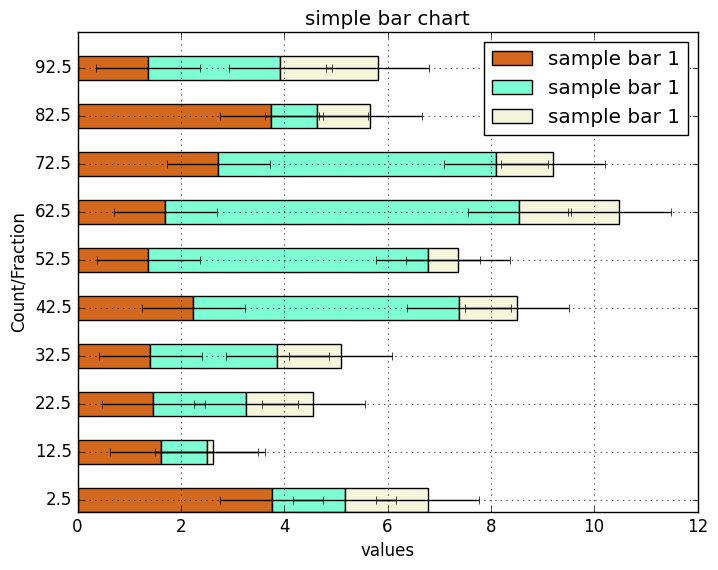

The script that saved this image:
import numpy as np 
import matplotlib.pyplot as plt 
import matplotlib as mpl 
mpl.style.use('classic')

range_vals = np.linspace(0,100, 11)

counts1 = np.random.rand(10)*4.0
counts2 = np.random.rand(10)*8.0
counts3 = np.random.rand(10)*2.0
errors = np.ones(10)*1.0
bar_width = 5

mid_vals = (range_vals[0:-1]+range_vals[1:])*0.5 -bar_width*0.5
# mid_vals = (range_vals[0:-1]+range_vals[1:])*0.5
groups = ['g01', 'g02', 'g03', 'g04', 'g05', 'g06', 'g07', 'g08', 'g09', 'g10']   

# plt.bar(mid_vals, counts1)
# plt.bar(mid_vals, counts1, facecolor = 'chocolate', width = bar_width, label = 'sample bar1')
# plt.bar(mid_vals, counts1, facecolor = 'chocolate', width = bar_width, label = 'sample bar1', yerr = errors)
# plt.bar(mid_vals, counts2, facecolor = 'aquamarine', width = bar_width, label = 'sample bar2', yerr = errors)

# STACKS PLOTS (BARS OVER OTHER BARS AS BASE)
# plt.bar(mid_vals, counts2, bottom = counts1, color = 'aquamarine', width = bar_width, label = 'sample bar 2', yerr = errors) # For stacks plots
# plt.bar(mid_vals, counts3, bottom = counts1+counts2, color = 'beige', width = bar_width, label = 'sample bar 2', yerr = errors) # For stacks plots

# FOR HORIZONTAL BAR CHARTS
plt.barh(mid_vals, counts1, facecolor = 'chocolate', align = 'center', height = bar_width, label = 'sample bar 1', xerr = errors)
# plt.barh(mid_vals-1, counts2, facecolor = 'aquamarine', align = 'center', height = bar_width, label = 'sample bar 1', xerr = errors)
plt.barh(mid_vals, counts2, left = counts1, facecolor = 'aquamarine', align = 'center', height = bar_width, label = 'sample bar 1', xerr = errors)
plt.barh(mid_vals, counts3, left = counts1+counts2, facecolor = 'beige', align = 'center', height = bar_width, label = 'sample bar 1', xerr = errors)
plt.yticks(mid_vals)


# plt.xticks(mid_vals)
# plt.xticks(mid_vals+bar_width, groups, rotation = 'vertical')
plt.xlabel('values')
plt.ylabel('Count/Fraction')
plt.title('simple bar chart')
plt.grid()
plt.legend()

plt.show()